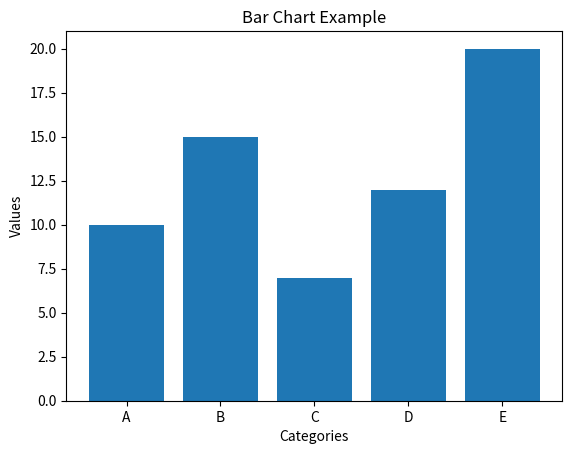

The matplotlib source for this figure:
import matplotlib.pyplot as plt
import numpy as np

categories = ['A', 'B', 'C', 'D', 'E']
values = [10, 15, 7, 12, 20]

plt.bar(categories, values)
plt.xlabel('Categories')
plt.ylabel('Values')
plt.title('Bar Chart Example')
plt.show()
